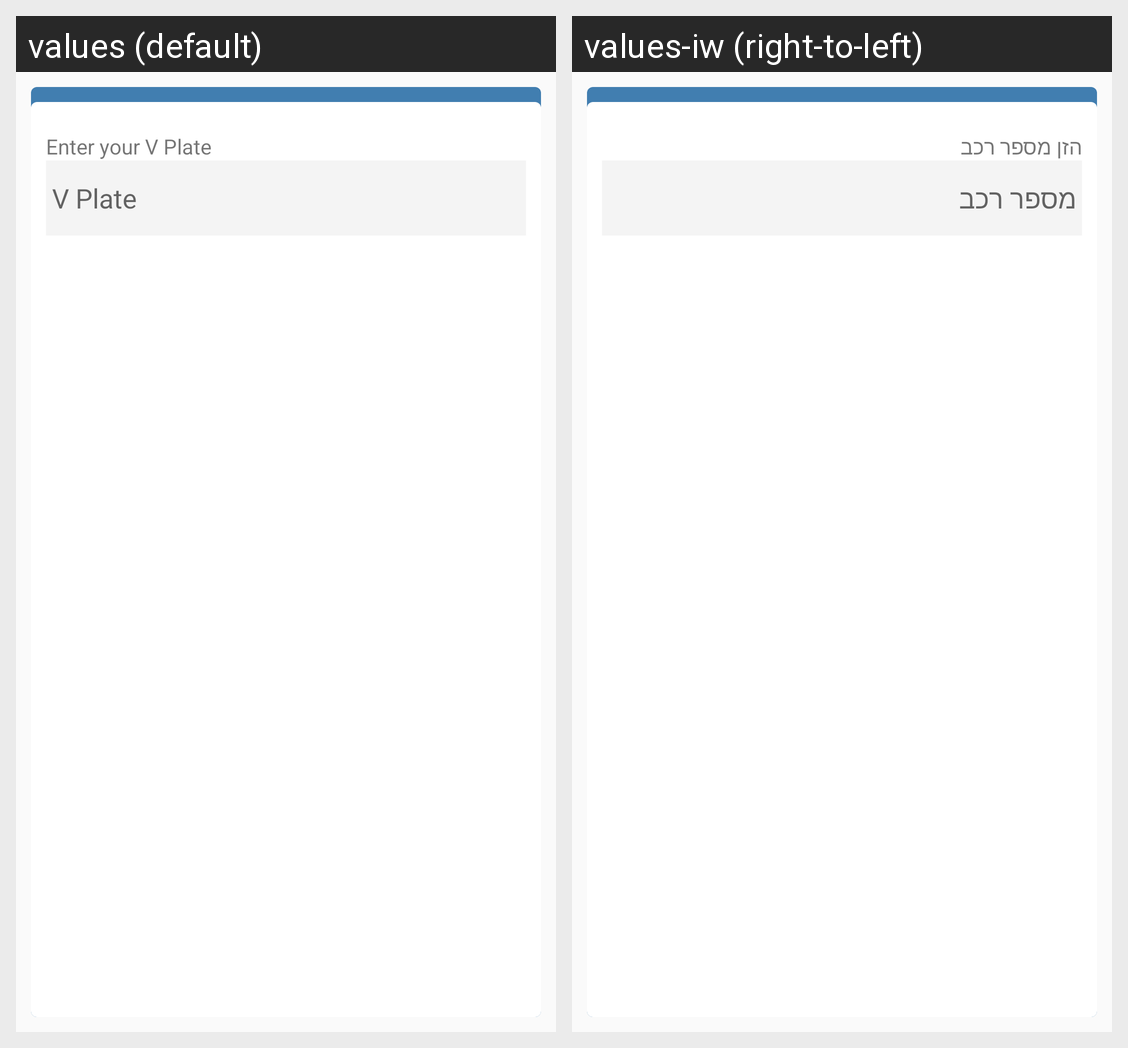

Translations of the strings shown on this Android screen, per locale in the grid:
Android screen res/layout/dialog_v_plate.xml rendered under 2 locales, left to right: values (default), values-iw (right-to-left). Device: Nexus 5 (rendered at 1080×1920; each locale shown at half size, 540×960, under a caption strip naming it); theme AppTheme.
Strings drawn on this screen, with the default value and each locale's value (text and hints the layout hard-codes, and strings that could not be matched under every locale, appear in the picture but are not listed):

enter_your_v_plate
  values: Enter your V Plate
  values-iw: הזן מספר רכב

v_plate
  values: V Plate
  values-iw: מספר רכב
